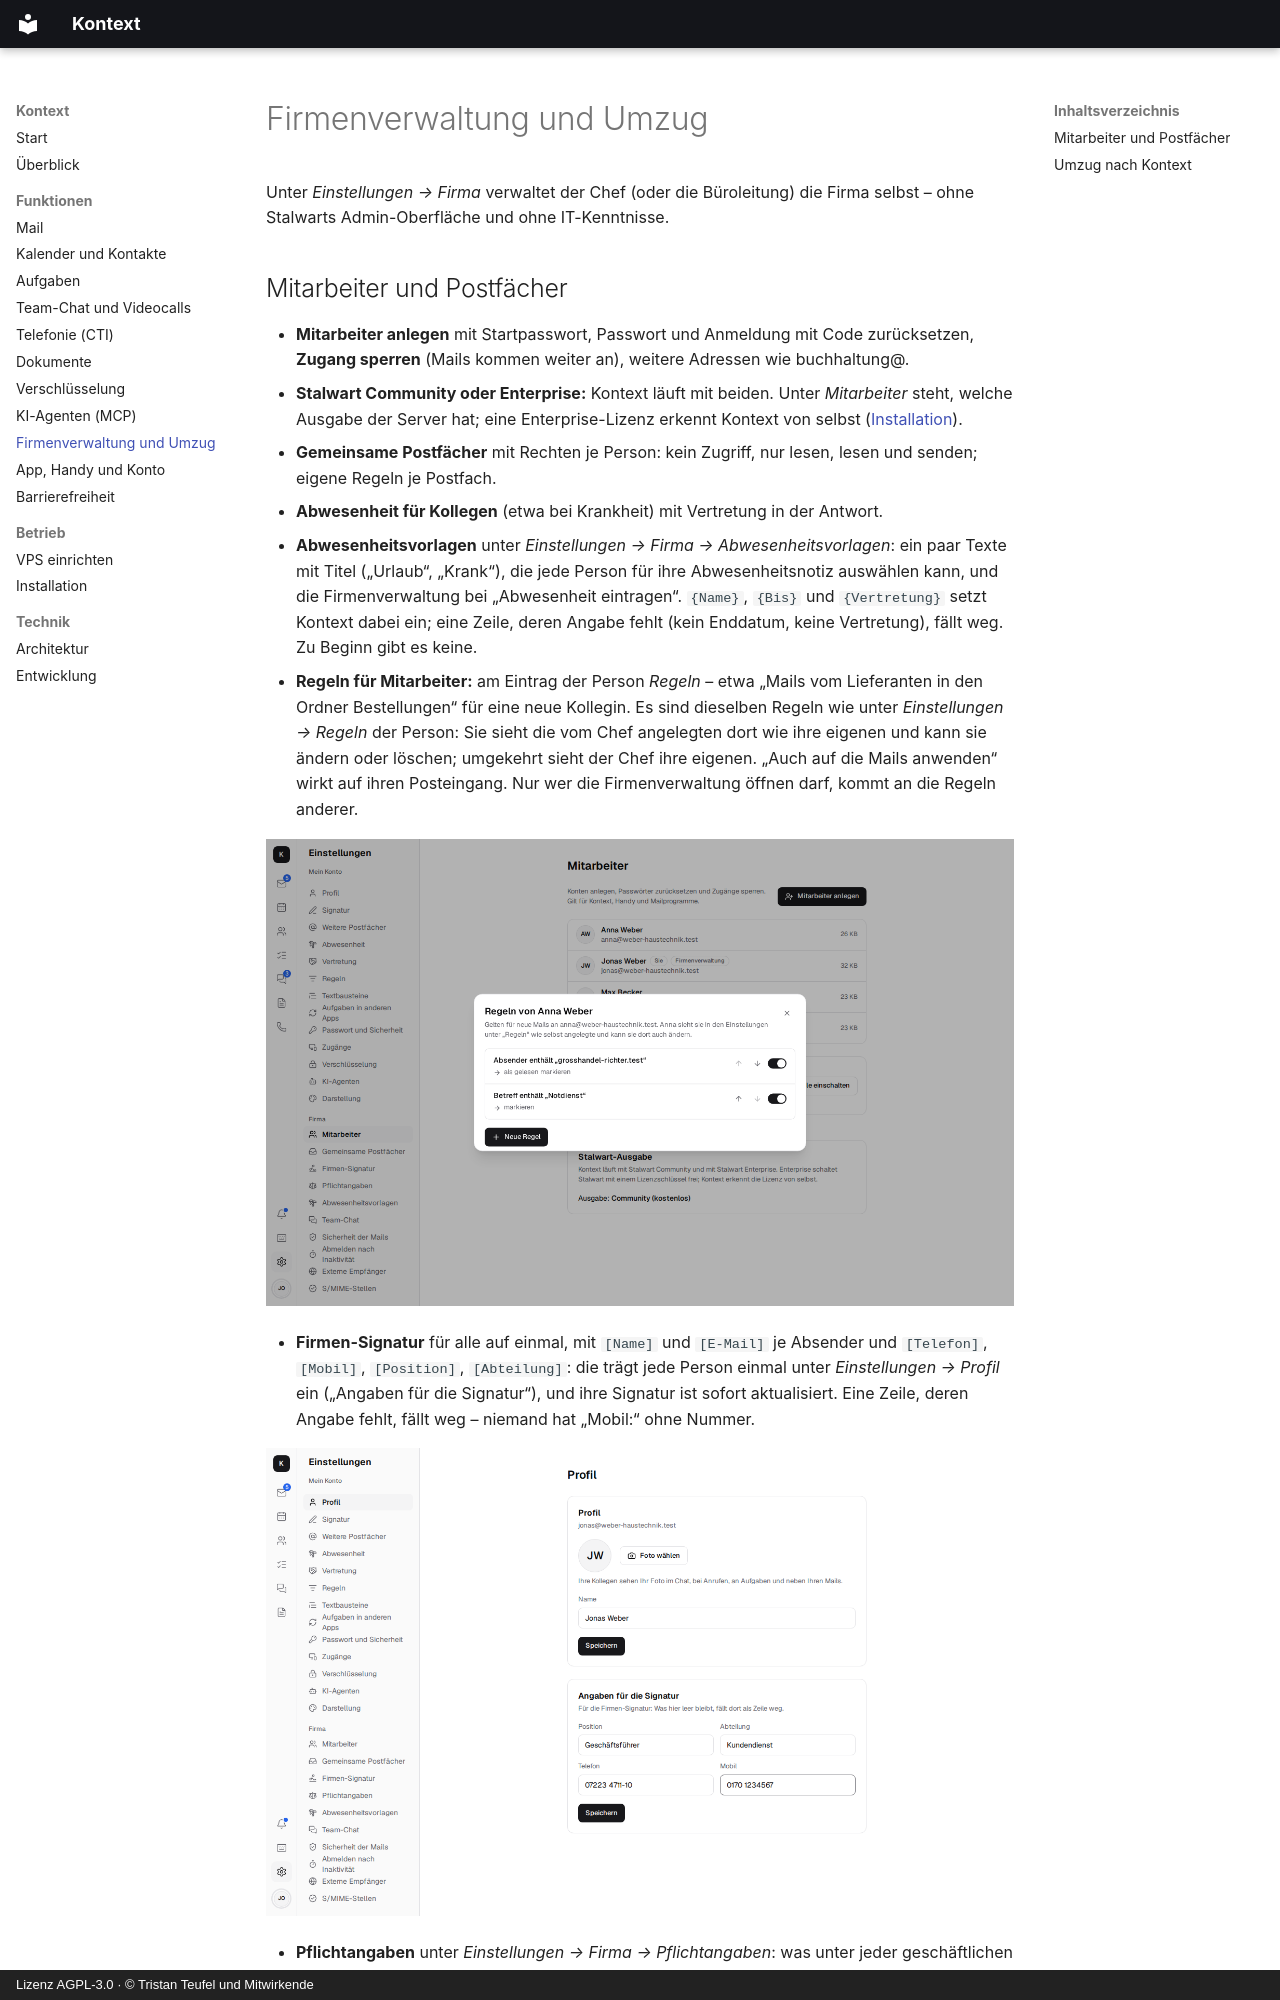

repository: firsttris/kontext · page: company.html · generator: mkdocs · copyright: Lizenz AGPL-3.0 · © Tristan Teufel und Mitwirkende

---
description: >-
  Firmenverwaltung ohne IT-Kenntnisse: Mitarbeiter anlegen und sperren, gemeinsame Postfächer mit
  Rechten, Abwesenheit mit Vertretung, Firmen-Signatur, Austritt mit Übergabe, Umzug von
  Microsoft 365, Gmail, GMX, Outlook (PST) und Google-Export.
---

# Firmenverwaltung und Umzug

Unter *Einstellungen → Firma* verwaltet der Chef (oder die Büroleitung) die Firma selbst – ohne
Stalwarts Admin-Oberfläche und ohne IT-Kenntnisse.
